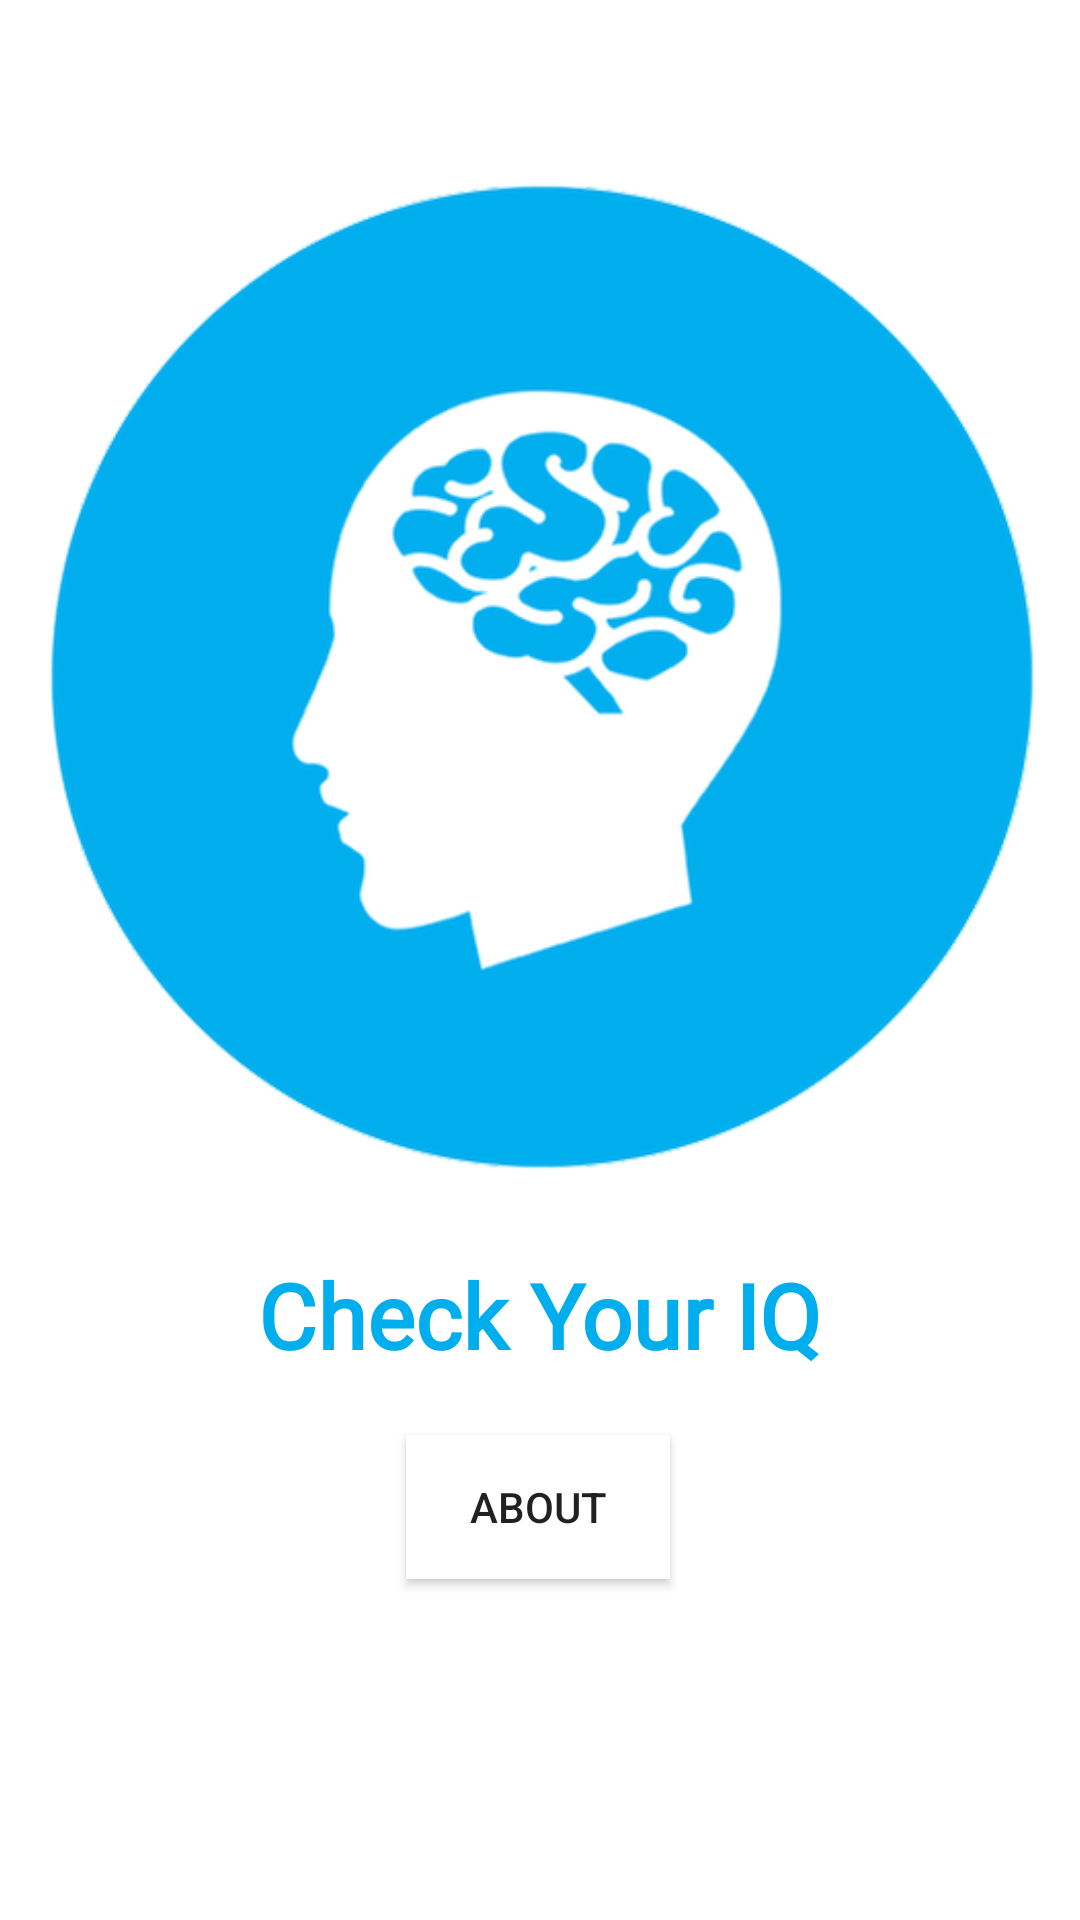

Here is an Android app screen rendered from its layout file. Give the layout XML and the strings, colors and styles it references.
<!-- AndroidManifest.xml: application theme AppTheme -->
<!-- res/layout/fragment_title.xml -->
<?xml version="1.0" encoding="utf-8"?>
<layout xmlns:android="http://schemas.android.com/apk/res/android"
    xmlns:tools="http://schemas.android.com/tools"
    xmlns:app="http://schemas.android.com/apk/res-auto"
    tools:context=".TitleFragment">

    <androidx.constraintlayout.widget.ConstraintLayout
        android:layout_width="match_parent"
        android:layout_height="match_parent"
        android:background="@color/white">

        <ImageView
            android:id="@+id/imageView"
            android:layout_width="350dp"
            android:layout_height="350dp"
            android:layout_marginTop="52dp"
            android:src="@mipmap/logo"
            app:layout_constraintEnd_toEndOf="parent"
            app:layout_constraintHorizontal_bias="0.491"
            app:layout_constraintStart_toStartOf="parent"
            app:layout_constraintTop_toTopOf="parent" />

        <TextView
            android:id="@+id/application_name"
            style="@style/app_text_styles"
            android:layout_width="wrap_content"
            android:layout_height="wrap_content"
            android:layout_marginTop="16dp"
            android:text="@string/app_name"
            android:textColor="@color/colorPrimary"
            android:textSize="30sp"
            android:textStyle="bold"
            app:layout_constraintEnd_toEndOf="parent"
            app:layout_constraintStart_toStartOf="parent"
            app:layout_constraintTop_toBottomOf="@+id/imageView" />

        <Button
            android:id="@+id/click_here_button"
            android:layout_width="wrap_content"
            android:layout_height="wrap_content"
            android:layout_marginTop="20dp"
            android:background="@color/white"
            android:text="@string/about"
            app:layout_constraintEnd_toEndOf="parent"
            app:layout_constraintHorizontal_bias="0.498"
            app:layout_constraintStart_toStartOf="parent"
            app:layout_constraintTop_toBottomOf="@+id/application_name" />

    </androidx.constraintlayout.widget.ConstraintLayout>
</layout>
<!-- resources referenced by this layout -->
<resources>
  <color name="colorPrimary">#00AEED</color>
  <color name="white">#FFFFFF</color>
  <!-- mipmap logo: png bitmap (mipmap-hdpi, 19082 bytes) -->
  <string name="about">About</string>
  <string name="app_name">Check Your IQ</string>
  <style name="app_text_styles">
          <item name="android:layout_marginStart">16dp</item>
          <item name="android:layout_marginEnd">16dp</item>
          <item name="android:fontFamily">@font/roboto</item>
      </style>
  <style name="AppTheme" parent="Theme.AppCompat.Light.DarkActionBar">
          
          <item name="colorPrimary">@color/colorPrimary</item>
          <item name="colorPrimaryDark">@color/colorPrimaryDark</item>
          <item name="colorAccent">@color/colorAccent</item>
      </style>
  <color name="colorPrimaryDark">#005675</color>
  <color name="colorAccent">#D81B60</color>
</resources>
